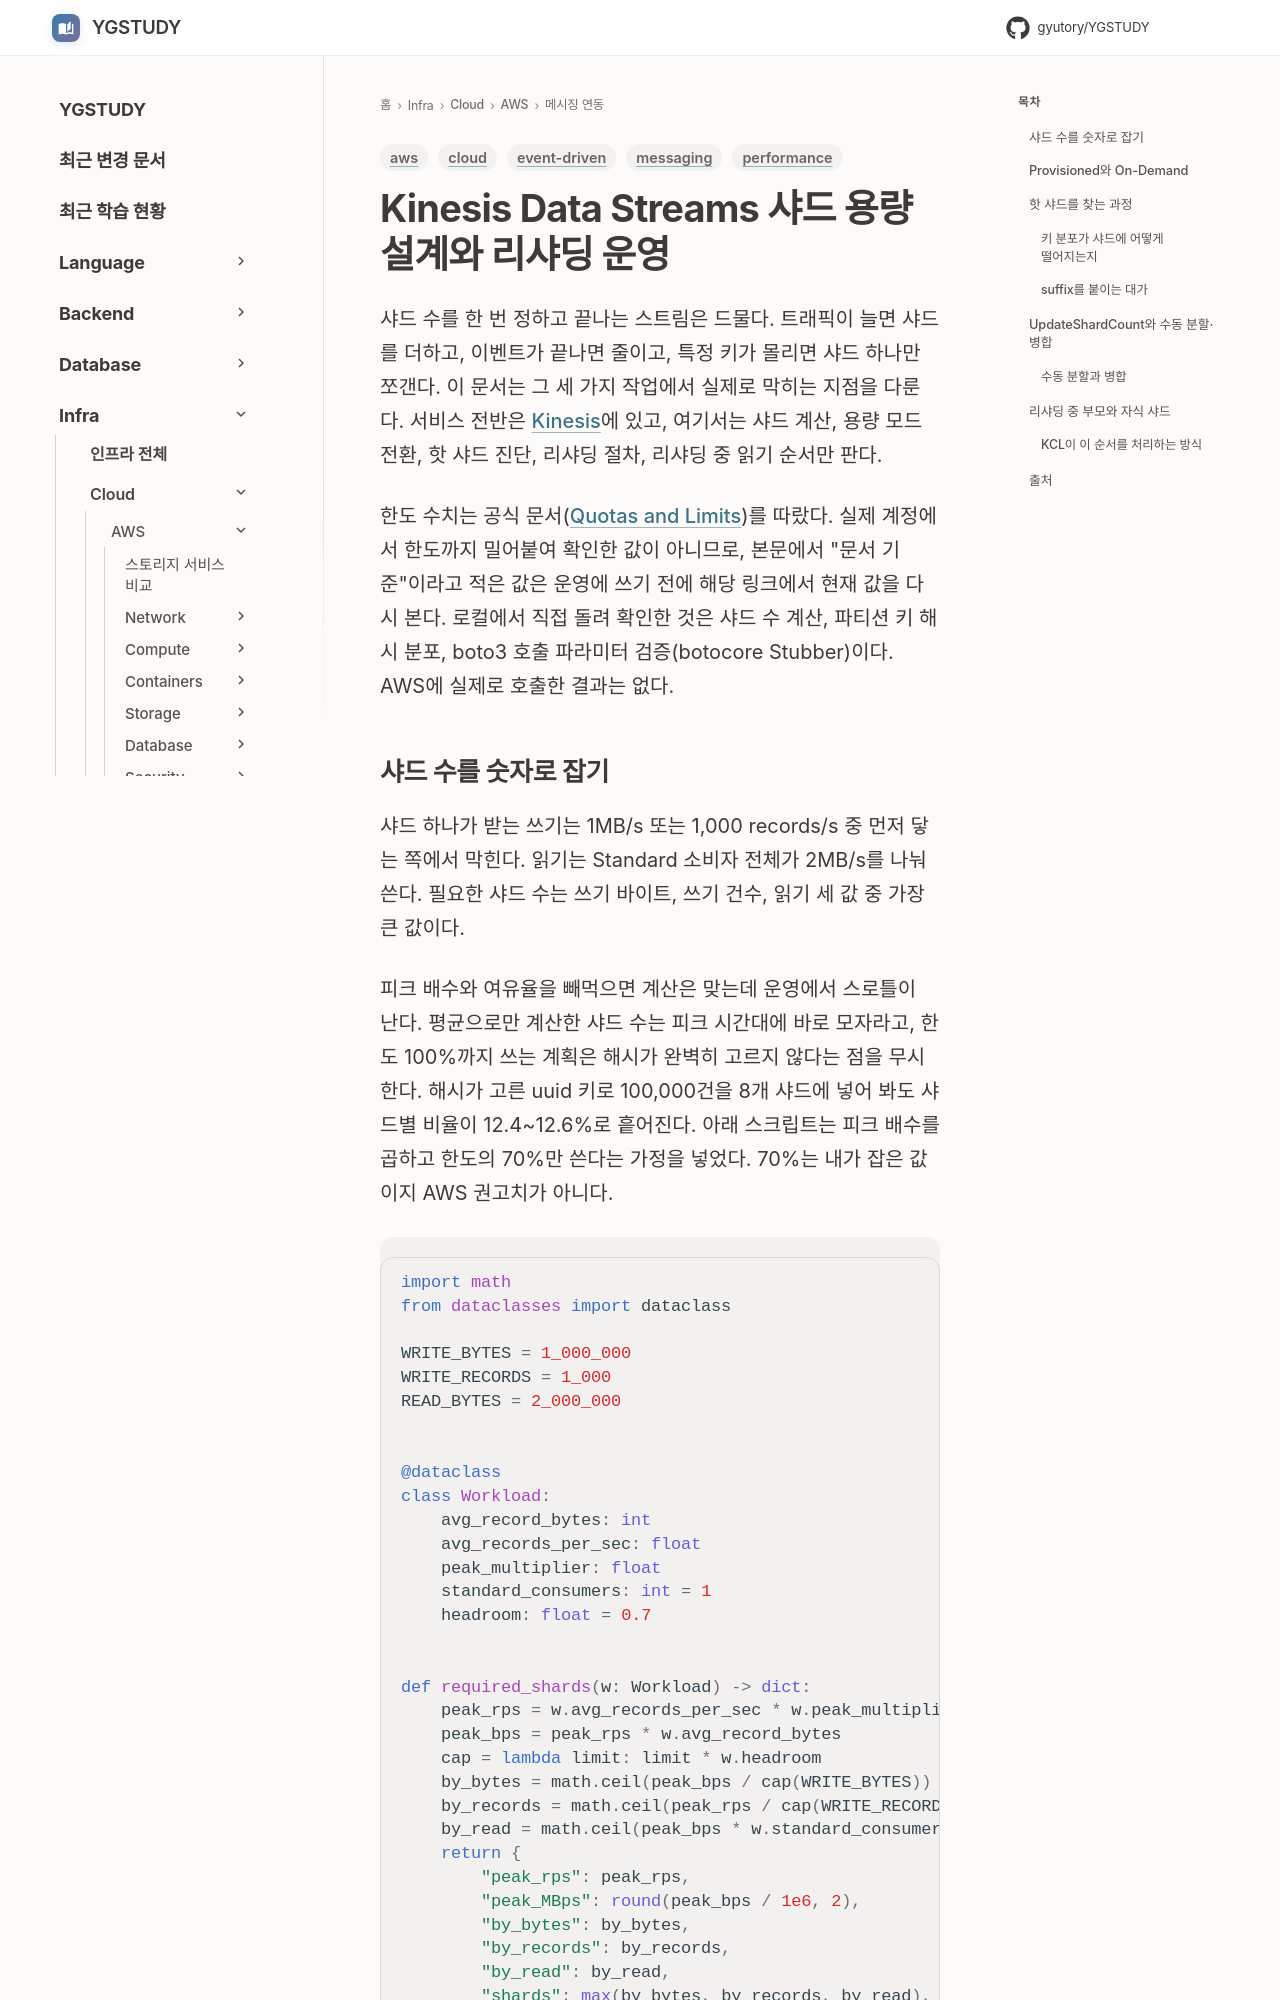

repository: GYUTORY/YGSTUDY · page: Cloud/AWS/Application_Integration/Kinesis_Data_Streams_Capacity_And_Resharding/index.html · generator: mkdocs

---
title: Kinesis Data Streams 샤드 용량 설계와 리샤딩 운영
tags: [aws, messaging, event-driven, performance, cloud]
updated: 2026-10-22
---

# Kinesis Data Streams 샤드 용량 설계와 리샤딩 운영

샤드 수를 한 번 정하고 끝나는 스트림은 드물다. 트래픽이 늘면 샤드를 더하고, 이벤트가 끝나면 줄이고, 특정 키가 몰리면 샤드 하나만 쪼갠다. 이 문서는 그 세 가지 작업에서 실제로 막히는 지점을 다룬다. 서비스 전반은 [Kinesis](Kinesis.md)에 있고, 여기서는 샤드 계산, 용량 모드 전환, 핫 샤드 진단, 리샤딩 절차, 리샤딩 중 읽기 순서만 판다.

한도 수치는 공식 문서([Quotas and Limits](https://docs.aws.amazon.com/streams/latest/dev/service-sizes-and-limits.html))를 따랐다. 실제 계정에서 한도까지 밀어붙여 확인한 값이 아니므로, 본문에서 "문서 기준"이라고 적은 값은 운영에 쓰기 전에 해당 링크에서 현재 값을 다시 본다. 로컬에서 직접 돌려 확인한 것은 샤드 수 계산, 파티션 키 해시 분포, boto3 호출 파라미터 검증(botocore Stubber)이다. AWS에 실제로 호출한 결과는 없다.
